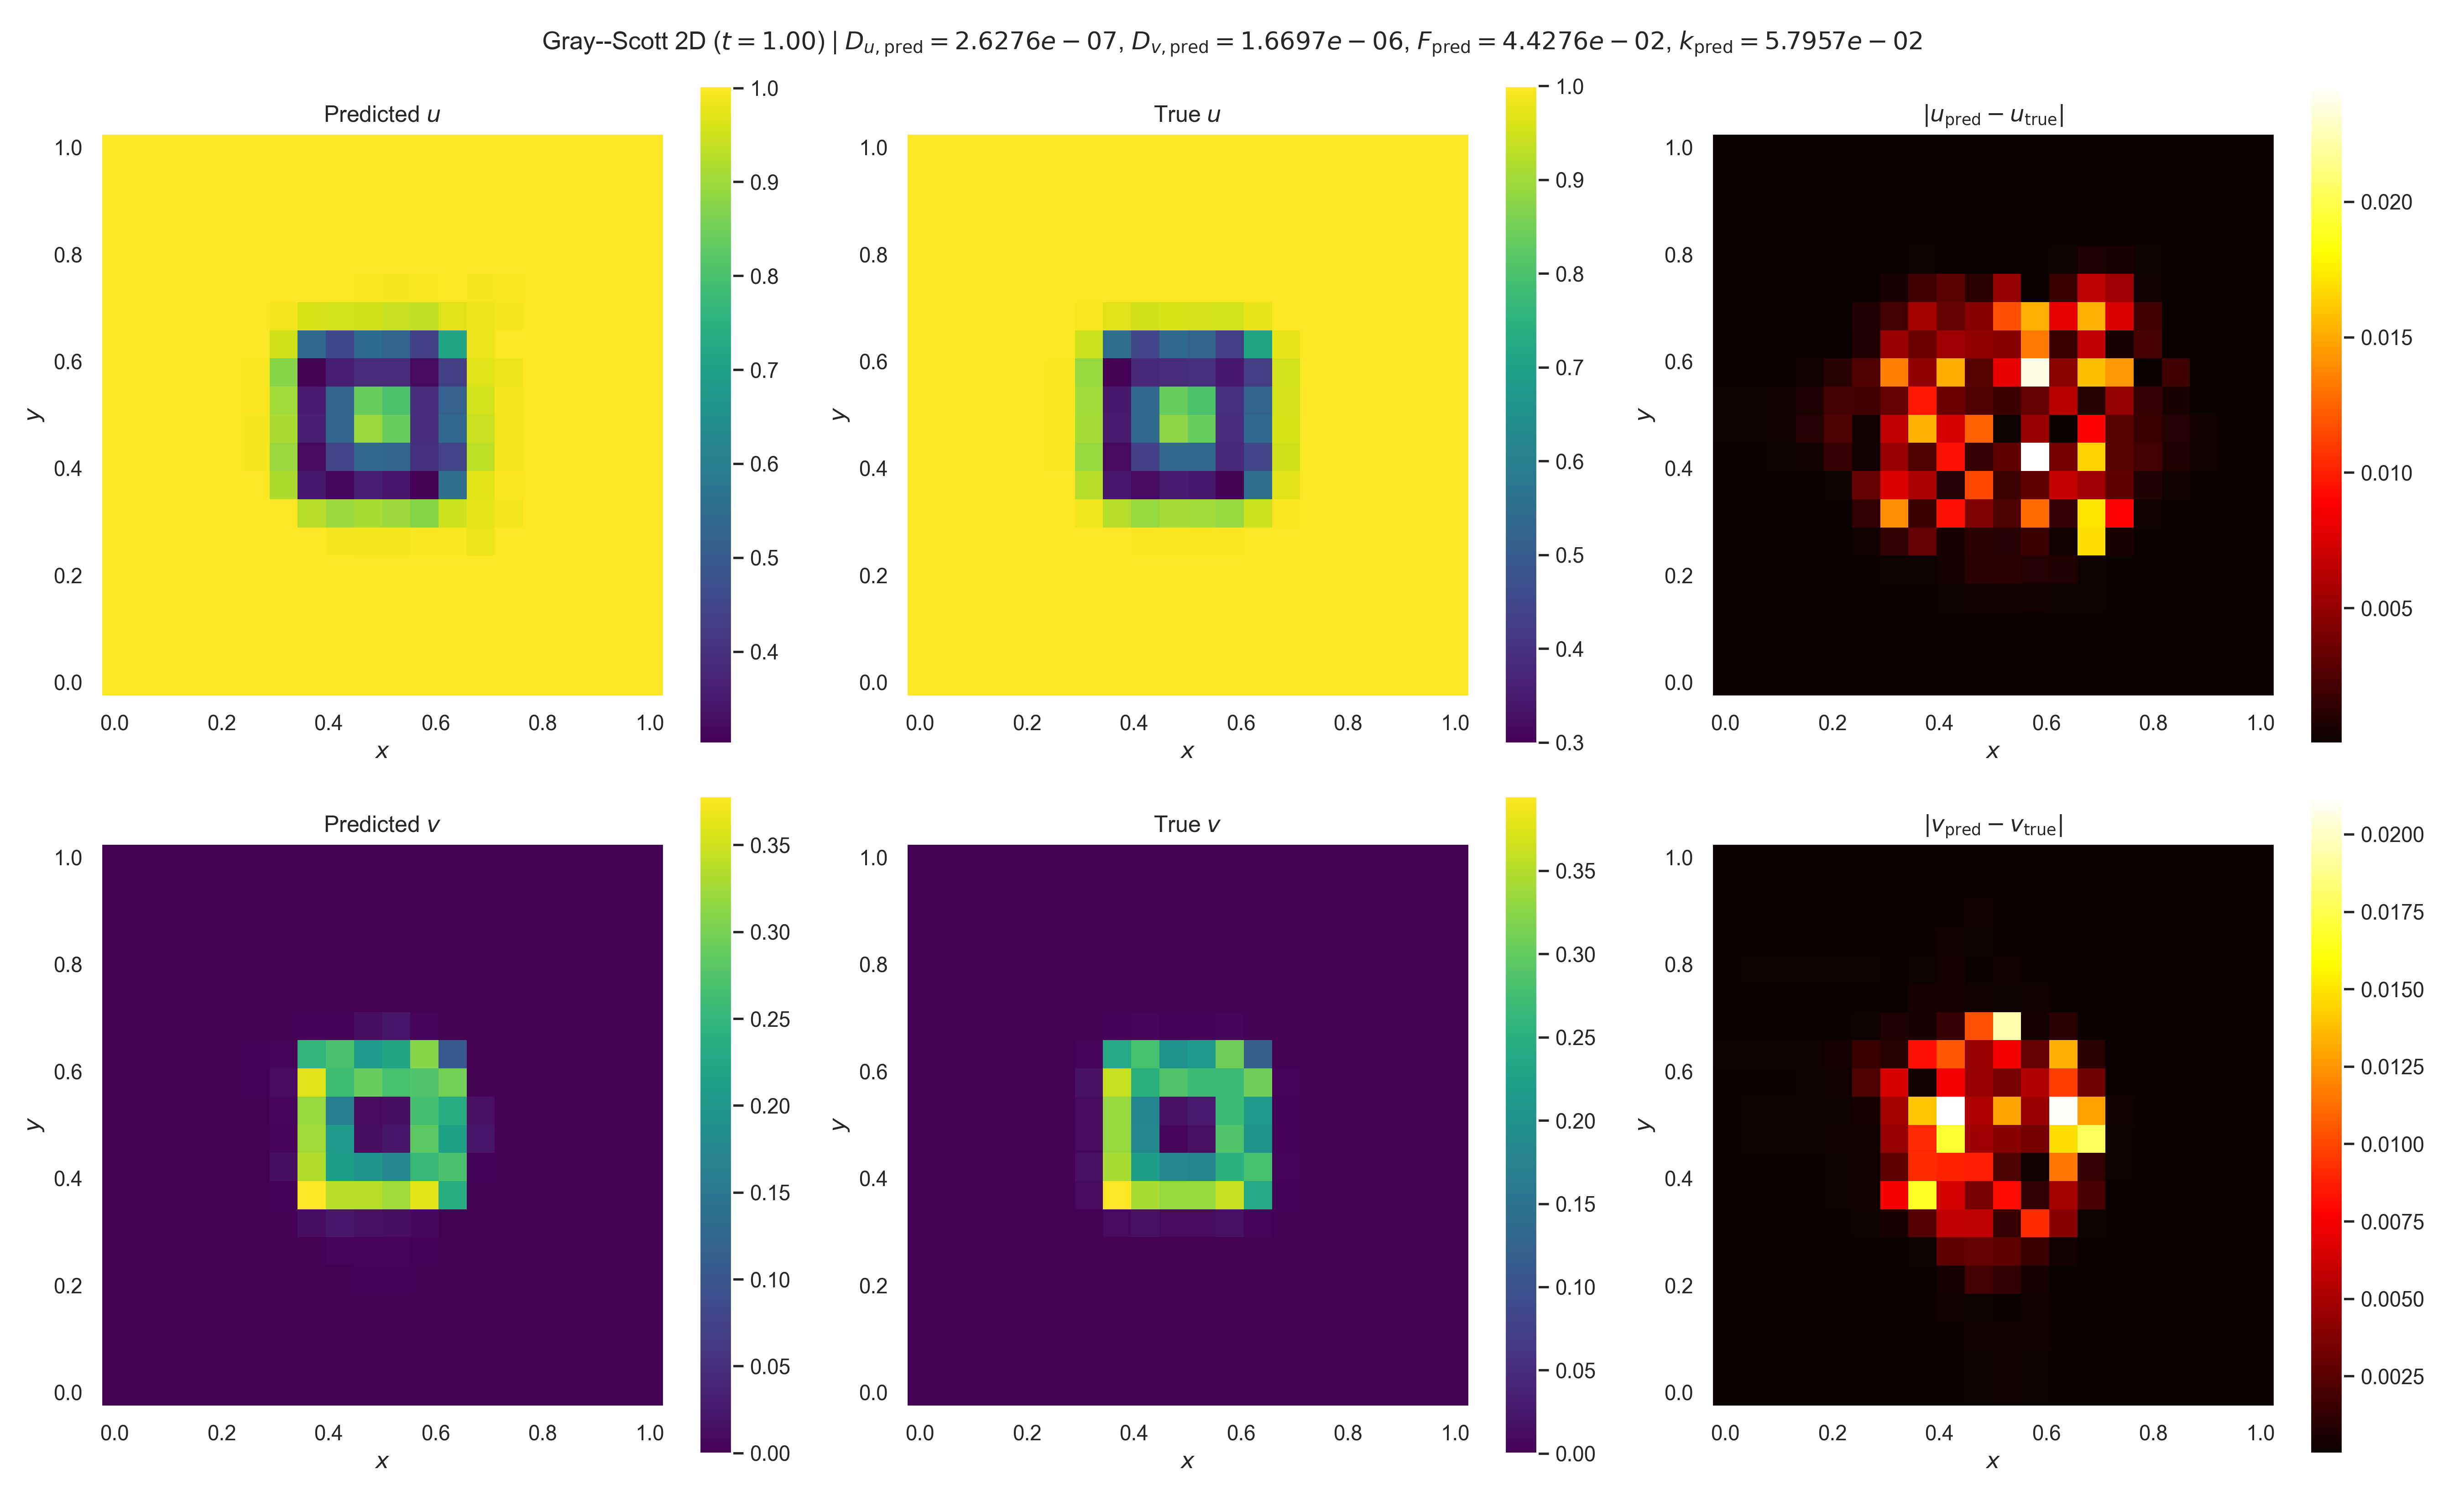

The table this chart was drawn from, first rows:
x, y, t, u_pred, u_true, v_pred, v_true
0.000000e+00, 0.000000e+00, 0.000000e+00, 9.999730e-01, 1.000000e+00, -1.371396e-04, 0.000000e+00
0.000000e+00, 0.000000e+00, 1.111111e-01, 9.999792e-01, 1.000000e+00, -9.881379e-05, 9.818502e-57
0.000000e+00, 0.000000e+00, 2.222222e-01, 9.999805e-01, 1.000000e+00, -5.860347e-06, 4.865611e-44
0.000000e+00, 0.000000e+00, 3.333333e-01, 9.999842e-01, 1.000000e+00, -8.304138e-06, 2.403612e-37
0.000000e+00, 0.000000e+00, 4.444444e-01, 9.999864e-01, 1.000000e+00, -1.006247e-05, 1.809884e-33
0.000000e+00, 0.000000e+00, 5.555556e-01, 9.999860e-01, 1.000000e+00, -1.462223e-05, 8.662757e-31
0.000000e+00, 0.000000e+00, 6.666667e-01, 9.999861e-01, 1.000000e+00, -1.542689e-05, 6.241468e-29
0.000000e+00, 0.000000e+00, 7.777778e-01, 9.999908e-01, 1.000000e+00, -1.366856e-05, 1.305401e-27
0.000000e+00, 0.000000e+00, 8.888889e-01, 9.999822e-01, 1.000000e+00, -1.298310e-05, 1.213836e-26
0.000000e+00, 0.000000e+00, 1.000000e+00, 9.999809e-01, 1.000000e+00, -1.301290e-05, 6.305341e-26
0.000000e+00, 5.263158e-02, 0.000000e+00, 9.999743e-01, 1.000000e+00, -1.303745e-04, 0.000000e+00
0.000000e+00, 5.263158e-02, 1.111111e-01, 9.999781e-01, 1.000000e+00, -9.881379e-05, 2.576444e-51
0.000000e+00, 5.263158e-02, 2.222222e-01, 9.999817e-01, 1.000000e+00, -6.098766e-06, 5.804885e-40
0.000000e+00, 5.263158e-02, 3.333333e-01, 9.999852e-01, 1.000000e+00, -8.333940e-06, 5.349318e-34
0.000000e+00, 5.263158e-02, 4.444444e-01, 9.999872e-01, 1.000000e+00, -1.039030e-05, 1.505572e-30
0.000000e+00, 5.263158e-02, 5.555556e-01, 9.999867e-01, 1.000000e+00, -1.474144e-05, 3.290464e-28
0.000000e+00, 5.263158e-02, 6.666667e-01, 9.999889e-01, 1.000000e+00, -1.560571e-05, 1.306641e-26
0.000000e+00, 5.263158e-02, 7.777778e-01, 9.999949e-01, 1.000000e+00, -1.363875e-05, 1.724075e-25
0.000000e+00, 5.263158e-02, 8.888889e-01, 9.999822e-01, 1.000000e+00, -1.295330e-05, 1.126665e-24
0.000000e+00, 5.263158e-02, 1.000000e+00, 9.999813e-01, 1.000000e+00, -1.298310e-05, 4.566832e-24
0.000000e+00, 1.052632e-01, 0.000000e+00, 9.999707e-01, 1.000000e+00, -1.228345e-04, 0.000000e+00
0.000000e+00, 1.052632e-01, 1.111111e-01, 9.999786e-01, 1.000000e+00, -9.872438e-05, 8.511280e-47
0.000000e+00, 1.052632e-01, 2.222222e-01, 9.999834e-01, 1.000000e+00, -6.098766e-06, 1.606796e-36
0.000000e+00, 1.052632e-01, 3.333333e-01, 9.999874e-01, 1.000000e+00, -8.304138e-06, 4.053865e-31
0.000000e+00, 1.052632e-01, 4.444444e-01, 9.999893e-01, 1.000000e+00, -1.071813e-05, 5.189692e-28
0.000000e+00, 1.052632e-01, 5.555556e-01, 9.999886e-01, 1.000000e+00, -1.468183e-05, 6.082366e-26
0.000000e+00, 1.052632e-01, 6.666667e-01, 9.999923e-01, 1.000000e+00, -1.557590e-05, 1.508713e-24
0.000000e+00, 1.052632e-01, 7.777778e-01, 9.999998e-01, 1.000000e+00, -1.366856e-05, 1.398108e-23
0.000000e+00, 1.052632e-01, 8.888889e-01, 9.999834e-01, 1.000000e+00, -1.304271e-05, 7.060622e-23
0.000000e+00, 1.052632e-01, 1.000000e+00, 9.999843e-01, 1.000000e+00, -1.295330e-05, 2.409758e-22
0.000000e+00, 1.578947e-01, 0.000000e+00, 9.999676e-01, 1.000000e+00, -1.164568e-04, 0.000000e+00
0.000000e+00, 1.578947e-01, 1.111111e-01, 9.999805e-01, 1.000000e+00, -9.899260e-05, 1.233306e-42
0.000000e+00, 1.578947e-01, 2.222222e-01, 9.999860e-01, 1.000000e+00, -6.068964e-06, 2.174633e-33
0.000000e+00, 1.578947e-01, 3.333333e-01, 9.999902e-01, 1.000000e+00, -8.065719e-06, 1.597519e-28
0.000000e+00, 1.578947e-01, 4.444444e-01, 9.999910e-01, 1.000000e+00, -1.113536e-05, 9.609141e-26
0.000000e+00, 1.578947e-01, 5.555556e-01, 9.999899e-01, 1.000000e+00, -1.462223e-05, 6.293326e-24
0.000000e+00, 1.578947e-01, 6.666667e-01, 9.999935e-01, 1.000000e+00, -1.548650e-05, 1.017605e-22
0.000000e+00, 1.578947e-01, 7.777778e-01, 9.999979e-01, 1.000000e+00, -1.369836e-05, 6.939676e-22
0.000000e+00, 1.578947e-01, 8.888889e-01, 9.999884e-01, 1.000000e+00, -1.295330e-05, 2.837985e-21
0.000000e+00, 1.578947e-01, 1.000000e+00, 9.999910e-01, 1.000000e+00, -1.289370e-05, 8.466077e-21
0.000000e+00, 2.105263e-01, 0.000000e+00, 9.999707e-01, 1.000000e+00, -1.121652e-04, 0.000000e+00
0.000000e+00, 2.105263e-01, 1.111111e-01, 9.999837e-01, 1.000000e+00, -9.970786e-05, 2.923256e-38
0.000000e+00, 2.105263e-01, 2.222222e-01, 9.999881e-01, 1.000000e+00, -5.651731e-06, 3.156880e-30
0.000000e+00, 2.105263e-01, 3.333333e-01, 9.999912e-01, 1.000000e+00, -7.380266e-06, 5.544320e-26
0.000000e+00, 2.105263e-01, 4.444444e-01, 9.999920e-01, 1.000000e+00, -1.194002e-05, 1.417781e-23
0.000000e+00, 2.105263e-01, 5.555556e-01, 9.999897e-01, 1.000000e+00, -1.438381e-05, 4.974789e-22
0.000000e+00, 2.105263e-01, 6.666667e-01, 9.999930e-01, 1.000000e+00, -1.495006e-05, 5.211458e-21
0.000000e+00, 2.105263e-01, 7.777778e-01, 9.999922e-01, 1.000000e+00, -1.363875e-05, 2.658947e-20
0.000000e+00, 2.105263e-01, 8.888889e-01, 9.999920e-01, 1.000000e+00, -1.274468e-05, 9.009541e-20
0.000000e+00, 2.105263e-01, 1.000000e+00, 9.999885e-01, 1.000000e+00, -1.268508e-05, 2.388477e-19
0.000000e+00, 2.631579e-01, 0.000000e+00, 9.999724e-01, 1.000000e+00, -1.087678e-04, 0.000000e+00
0.000000e+00, 2.631579e-01, 1.111111e-01, 9.999869e-01, 1.000000e+00, -1.023007e-04, 8.746586e-35
0.000000e+00, 2.631579e-01, 2.222222e-01, 9.999879e-01, 1.000000e+00, -2.850313e-06, 1.165601e-27
0.000000e+00, 2.631579e-01, 3.333333e-01, 9.999902e-01, 1.000000e+00, 8.027535e-06, 6.351742e-24
0.000000e+00, 2.631579e-01, 4.444444e-01, 9.999902e-01, 1.000000e+00, 6.388407e-06, 8.004153e-22
0.000000e+00, 2.631579e-01, 5.555556e-01, 9.999896e-01, 1.000000e+00, 3.169756e-06, 1.705099e-20
0.000000e+00, 2.631579e-01, 6.666667e-01, 9.999951e-01, 1.000000e+00, 3.676396e-06, 1.281746e-19
0.000000e+00, 2.631579e-01, 7.777778e-01, 9.999816e-01, 1.000000e+00, 6.299000e-06, 5.292312e-19
0.000000e+00, 2.631579e-01, 8.888889e-01, 9.999824e-01, 1.000000e+00, 2.365094e-06, 1.564583e-18
0.000000e+00, 2.631579e-01, 1.000000e+00, 9.999810e-01, 1.000000e+00, -1.896638e-06, 3.788586e-18
... 3,940 more rows
